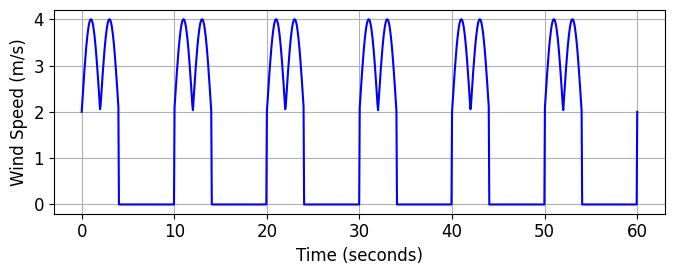

The script that saved this image:
import numpy as np
from numpy import sin, cos, pi

deg2rad = pi / 180.0

class Wind:
    def __init__(self, wind_type='NONE', n_points=5):
        self.windType = wind_type.upper()
        self.xlim = (-5, 5)
        self.ylim = (-5, 5)
        self.zlim = (0, 5)
        self.n_points = n_points

        self.generate_grid()

        if self.windType == 'FIXED':
            self.velW_med = 1.0
            self.qW1_med = 180 * deg2rad
            self.qW2_med = 0 * deg2rad

        elif self.windType == 'GUST':
            self.velW_med = 2.0
            self.qW1_med = 180 * deg2rad
            self.qW2_med = -5 * deg2rad

            self.gust_amplitude = 2.0
            self.gust_frequency = 0.25  # Hz
            self.gust_phase = 0.0

        elif self.windType == 'NONE':
            self.velW_med = 0.0
            self.qW1_med = 0.0
            self.qW2_med = 0.0

        else:
            raise Exception(f"Invalid wind type: {self.windType}")

    def set_limits(self, xlim=None, ylim=None, zlim=None):
        if xlim is not None:
            self.xlim = xlim
        if ylim is not None:
            self.ylim = ylim
        if zlim is not None:
            self.zlim = zlim
        self.generate_grid()

    def generate_grid(self):
        self.xs = np.linspace(self.xlim[0], self.xlim[1], self.n_points)
        self.ys = np.linspace(self.ylim[0], self.ylim[1], self.n_points)
        self.zs = np.linspace(self.zlim[0], self.zlim[1], self.n_points)

        self.positions = [np.array([x, y, z]) for x in self.xs for y in self.ys for z in self.zs]
        self.vectors = [np.zeros(3) for _ in self.positions]

    def evaluate_wind(self, t):
        if self.windType == 'GUST':
            # Burst muncul setiap 15 detik, bertahan selama 5 detik
            burst_interval = 10.0  # detik
            burst_duration = 4.0   # detik
            time_in_cycle = t % burst_interval

            if time_in_cycle < burst_duration:
                base = self.velW_med  # kecepatan dasar
                fluctuation = self.gust_amplitude * abs(sin(2 * pi * self.gust_frequency * t + self.gust_phase))
                velW = base + fluctuation
            else:
                # Di luar burst → tidak ada angin
                velW = 0.0
        else:
            velW = self.velW_med

        return velW, self.qW1_med, self.qW2_med

    def get_wind_vector(self, t):
        vel, qW1, qW2 = self.evaluate_wind(t)
        vx = vel * cos(qW2) * cos(qW1)
        vy = vel * cos(qW2) * sin(qW1)
        vz = vel * sin(qW2)
        return np.array([vx, vy, vz])

    def update(self, t):
        for i, pos in enumerate(self.positions):
            self.vectors[i] = self.get_wind_vector(t)

    def draw(self, ax, scale=1.0):
        for pos, vec in zip(self.positions, self.vectors):
            if np.linalg.norm(vec) < 1e-6:
                continue
            ax.quiver(pos[0], pos[1], pos[2],
                      vec[0], vec[1], vec[2],
                      length=scale, normalize=True,
                      color='blue', alpha=0.1,
                      arrow_length_ratio=0.3)

import numpy as np
import matplotlib.pyplot as plt

if __name__ == "__main__":
    wind = Wind(wind_type='GUST')

    times = np.linspace(0, 60, 1000)
    speeds = []

    for t in times:
        speed, _, _ = wind.evaluate_wind(t)
        speeds.append(speed)

    plt.figure(figsize=(6.85, 2.85))
    plt.plot(times, speeds, label='Wind Speed (m/s)', color='blue')
    # plt.title('Wind Gust Model')
    plt.xlabel('Time (seconds)', fontname='Arial', fontsize=12)
    plt.ylabel('Wind Speed (m/s)', fontname='Arial', fontsize=12)
    plt.xticks(fontname='Arial', fontsize=12)
    plt.yticks(fontname='Arial', fontsize=12)
    plt.grid(True)
    # plt.legend()
    plt.tight_layout()
    plt.show()
